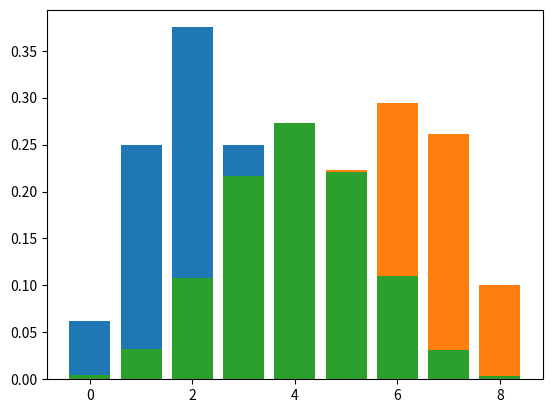

This chart was generated by the following Python code: (Note: this script raises an exception after producing the figure.)
# a list of all the possible outcomes - she could get 4 correct or 3 or 2 or ...

outcomes = [4,3,2,1,0] 

# the number of ways to realize those outcomes

counts = [1,4,6,4,1] 

# divide them all by 16 to get probabilities

frequency = [i / 16 for i in counts] 

# our old friend matplotlib

import matplotlib.pyplot as plt 

# a new type of plot, the bar graph

plt.bar(outcomes, frequency)

# Our old friend, import numpy as np

import numpy as np 

a = 0.5

np.random.choice([1,0],p=[a,1-a])

a = 0.7

np.random.choice([1,0],p=[a,1-a])

np.random.choice([1,0])

# remind yourself about range objects

range(8)

list(range(8))

# run this cell repeatedly until you get a sense for what the underlying mechanics are

a = 0.7

for i in range(8):
    
    outcome = np.random.choice([1,0],p=[a,1-a])
    print(outcome)

def simulate_bristol(a,n):

    experiment = []
    
    # notice a is missing. Instead of defining
    # at the start of the cell, it gets defined
    # when we specify the arguments of our function

    for i in range(n): # notice i replaced 8 with n
        
        outcome = np.random.choice([1,0],p=[a,1-a])
        experiment.append(outcome)
        
    return experiment

simulate_bristol(0.5,8)

def simulate_bristol(a,n):
    '''Returns a list of 0s and 1s of lengeth n
    with 0 indicating failure and 1 indicating success.
    
    a = accuracy on each cup
    n = the number of cups'''

    experiment = []

    for i in range(n):
        
        outcome = np.random.choice([1,0],p=[a,1-a])
        experiment.append(outcome)
        
    return experiment

simulate_bristol(0.5,8)







sum(simulate_bristol(0.5,8))

all_trials = []

for i in range(10):
    
    correct = sum(simulate_bristol(0.5,8))
    all_trials.append(correct)
    
all_trials

def run_experiments(a,n,precision):
    '''Returns a list containing the number of cups lady bristol
    guessed correctly over many experiments
    
    a = accuracy on each cup
    n = number of cups per experiment
    precision = the number of experiments'''
    
    
    all_trials = []

    for i in range(precision): # add precision here

        correct = sum(simulate_bristol(a,n)) # add a and n here
        all_trials.append(correct)

    return all_trials

run_experiments(0.5,8,10)

all_trials = run_experiments(0.5,8,1000)
matches = all_trials.count(6)
matches

# the final step is to convert this count into a frequency

matches / 1000

a = 0.5
n = 8
k = 6
precision = 1000

all_trials = run_experiments(a,n,precision)
matches = all_trials.count(k)
matches / precision



a = 0.5
n = 4
k = 3
precision = 1000

all_trials = run_experiments(a,n,precision)
matches = all_trials.count(k)
matches / precision

a = 0.5
n = 4
k = 3
precision = 10000

all_trials = run_experiments(a,n,precision)
matches = all_trials.count(k)
matches / precision

a = 0.5
n = 4
k = 3
precision = 100000

all_trials = run_experiments(a,n,precision)
matches = all_trials.count(k)
matches / precision

a = 0.75
n = 8
k = 6
precision = 1000

all_trials = run_experiments(a,n,precision)
matches = all_trials.count(k)
matches / precision

a = 0.75
n = 8
k = 6
precision = 1000

all_trials = run_experiments(a,n,precision)

probs = []

for i in range(n+1): # we'll use a range starting at zero and continuing through n

    matches = all_trials.count(i)
    prob = matches / precision
    probs.append(prob)
    
probs

plt.bar(range(n+1),probs)
plt.show()

a = 0.5
n = 8
k = 6
precision = 10000

all_trials = run_experiments(a,n,precision)

probs = []

for i in range(n+1): # we'll use a range starting at zero and continuing through n+1

    matches = all_trials.count(i)
    prob = matches / precision
    probs.append(prob)
    
plt.bar(range(n+1),probs)
plt.show()

a = 0.5
n = 8
k = 6
precision = 1000

all_trials = run_experiments(a,n,precision)

probs = []

for i in range(n+1): # we'll use a range starting at zero and continuing through n+1

    matches = all_trials.count(i)
    prob = matches / precision
    probs.append(prob)
    
plt.bar(range(n),probs)
plt.show()

a = 0.5
n = 8
k = 6
precision = 1000

all_trials = run_experiments(a,n,precision)

probs = []

for i in range(n+1): # we'll use a range starting at zero and continuing through n+1

    matches = all_trials.count(i)
    prob = matches / precision
    probs.append(prob)
    
print(range(n))
print(probs)
    
#plt.bar(range(n),probs) commented out to the surpress the error messages.
#plt.show();

a = 0.5
n = 8
k = 6
precision = 1000

all_trials = run_experiments(a,n,precision)

probs = []

for i in range(n+1): # we'll use a range starting at zero and continuing through n+1

    matches = all_trials.count(i)
    prob = matches / precision
    probs.append(prob)
    
print(len(range(n)))
print(len(probs))
    
#plt.bar(range(n),probs) commented out to the surpress the error messages.
#plt.show();

a = 0.5
n = 8
k = 6
precision = 1000

all_trials = run_experiments(a,n,precision)

probs = []

for i in range(n+1): # we'll use a range starting at zero and continuing through n+1

    matches = all_trials.count(i)
    prob = matches / precision
    probs.append(prob)
    
print(list(range(n)))
print(probs)
    
#plt.bar(range(n),probs) commented out to the surpress the error messages.
#plt.show();

a = 0.5
n = 8
k = 6
precision = 1000

all_trials = run_experiments(a,n,precision)

probs = []

for i in range(n+1): # we'll use a range starting at zero and continuing through n+1

    matches = all_trials.count(i)
    prob = matches / precision
    probs.append(prob)
    
plt.bar(range(n+1),probs)
plt.show();